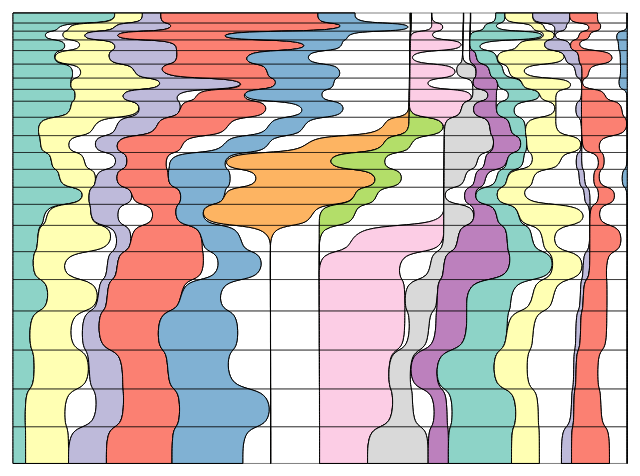
D3 v5 page, settled after 480 driven frames (8 s of simulated time); the page loaded 1 data file(s).


		var dataset;

		//Read the data
		d3.csv("line_tab.csv").then(function(data) {
			dataset = data;
			generateVisualization(dataset);
		});

		function generateVisualization(dataset){

            // format the data
            dataset.forEach(function(d) {
                d.l1x = parseFloat(d.l1x);
                d.l1y = parseFloat(d.l1y);
                d.l2x = parseFloat(d.l2x);
                d.l2y = parseFloat(d.l2y);
                d.l3x = parseFloat(d.l3x);
                d.l3y = parseFloat(d.l3y);
                d.l4x = parseFloat(d.l4x);
                d.l4y = parseFloat(d.l4y);
                d.l5x = parseFloat(d.l5x);
                d.l5y = parseFloat(d.l5y);
                d.l6x = parseFloat(d.l6x);
                d.l6y = parseFloat(d.l6y);
                d.l7x = parseFloat(d.l7x);
                d.l7y = parseFloat(d.l7y);
                d.l8x = parseFloat(d.l8x);
                d.l8y = parseFloat(d.l8y);
                d.l9x = parseFloat(d.l9x);
                d.l9y = parseFloat(d.l9y);
                d.l10x = parseFloat(d.l10x);
                d.l10y = parseFloat(d.l10y);
                d.l11x = parseFloat(d.l11x);
                d.l11y = parseFloat(d.l11y);
                d.l12x = parseFloat(d.l12x);
                d.l12y = parseFloat(d.l12y);
                d.l13x = parseFloat(d.l13x);
                d.l13y = parseFloat(d.l13y);
                d.l14x = parseFloat(d.l14x);
                d.l14y = parseFloat(d.l14y);
                d.l15x = parseFloat(d.l15x);
                d.l15y = parseFloat(d.l15y);
                d.l16x = parseFloat(d.l16x);
                d.l16y = parseFloat(d.l16y);
                d.l17x = parseFloat(d.l17x);
                d.l17y = parseFloat(d.l17y);
                d.l18x = parseFloat(d.l18x);
                d.l18y = parseFloat(d.l18y);
                d.l19x = parseFloat(d.l19x);
                d.l19y = parseFloat(d.l19y);
                d.l20x = parseFloat(d.l20x);
                d.l20y = parseFloat(d.l20y);
                d.l21x = parseFloat(d.l21x);
                d.l21y = parseFloat(d.l21y);
                d.l22x = parseFloat(d.l22x);
                d.l22y = parseFloat(d.l22y);
                d.l23x = parseFloat(d.l23x);
                d.l23y = parseFloat(d.l23y);
                d.l24x = parseFloat(d.l24x);
                d.l24y = parseFloat(d.l24y);
                d.l25x = parseFloat(d.l25x);
                d.l25y = parseFloat(d.l25y);
                d.l26x = parseFloat(d.l26x);
                d.l26y = parseFloat(d.l26y);
                d.l27x = parseFloat(d.l27x);
                d.l27y = parseFloat(d.l27y);
                d.l28x = parseFloat(d.l28x);
                d.l28y = parseFloat(d.l28y);
                d.l29x = parseFloat(d.l29x);
                d.l29y = parseFloat(d.l29y);
                d.l30x = parseFloat(d.l30x);
                d.l30y = parseFloat(d.l30y);

            });

		    // set the dimensions and margins of the graph
            var margin = {top: 20, right: 20, bottom: 30, left: 50},
            width = 960 - margin.left - margin.right,
            height = 960 - margin.top - margin.bottom;

            //Scales
            var x = d3.scaleLinear()
					    .domain([0, 2])
					    .range([0, width]);
			var y = d3.scaleLinear()
					    .domain([0, 2])
					    .range([0, height]);

            console.log(dataset)

            // define the 20 lines
            var line1 = d3.area()
                .curve(d3.curveBasis)
                .x1(function(d) { return x(d.l1x); })
                .x0(function(d) { return x(d.l2x); })
                .y(function(d) { return y(d.l1y); });
            var line2 = d3.area()
                .curve(d3.curveBasis)
                .x1(function(d) { return x(d.l2x); })
                .x0(function(d) { return x(d.l1x); })
                .y(function(d) { return y(d.l2y); });

            var line3 = d3.area()
                .curve(d3.curveBasis)
                .x1(function(d) { return x(d.l3x); })
                .x0(function(d) { return x(d.l4x); })
                .y(function(d) { return y(d.l3y); });
            var line4 = d3.area()
                .curve(d3.curveBasis)
                .x1(function(d) { return x(d.l4x); })
                .x0(function(d) { return x(d.l3x); })
                .y(function(d) { return y(d.l4y); });

            var line5 = d3.area()
                .curve(d3.curveBasis)
                .x1(function(d) { return x(d.l5x); })
                .x0(function(d) { return x(d.l6x); })
                .y(function(d) { return y(d.l5y); });
            var line6 = d3.area()
                .curve(d3.curveBasis)
                .x1(function(d) { return x(d.l6x); })
                .x0(function(d) { return x(d.l5x); })
                .y(function(d) { return y(d.l6y); });

            var line7 = d3.area()
                .curve(d3.curveBasis)
                .x1(function(d) { return x(d.l7x); })
                .x0(function(d) { return x(d.l8x); })
                .y(function(d) { return y(d.l7y); });
            var line8 = d3.area()
                .curve(d3.curveBasis)
                .x1(function(d) { return x(d.l8x); })
                .x0(function(d) { return x(d.l7x); })
                .y(function(d) { return y(d.l8y); });

            var line9 = d3.area()
                .curve(d3.curveBasis)
                .x1(function(d) { return x(d.l9x); })
                .x0(function(d) { return x(d.l10x); })
                .y(function(d) { return y(d.l9y); });
            var line10 = d3.area()
                .curve(d3.curveBasis)
                .x1(function(d) { return x(d.l10x); })
                .x0(function(d) { return x(d.l9x); })
                .y(function(d) { return y(d.l10y); });

            var line11 = d3.area()
                .curve(d3.curveBasis)
                .x1(function(d) { return x(d.l11x); })
                .x0(function(d) { return x(d.l12x); })
                .y(function(d) { return y(d.l11y); });
            var line12 = d3.area()
                .curve(d3.curveBasis)
                .x1(function(d) { return x(d.l12x); })
                .x0(function(d) { return x(d.l11x); })
                .y(function(d) { return y(d.l12y); });

            var line13 = d3.area()
                .curve(d3.curveBasis)
                .x1(function(d) { return x(d.l13x); })
                .x0(function(d) { return x(d.l14x); })
                .y(function(d) { return y(d.l13y); });
            var line14 = d3.area()
                .curve(d3.curveBasis)
                .x1(function(d) { return x(d.l14x); })
                .x0(function(d) { return x(d.l13x); })
                .y(function(d) { return y(d.l14y); });

            var line15 = d3.area()
                .curve(d3.curveBasis)
                .x1(function(d) { return x(d.l15x); })
                .x0(function(d) { return x(d.l16x); })
                .y(function(d) { return y(d.l15y); });
            var line16 = d3.area()
                .curve(d3.curveBasis)
                .x1(function(d) { return x(d.l16x); })
                .x0(function(d) { return x(d.l15x); })
                .y(function(d) { return y(d.l16y); });

            var line17 = d3.area()
                .curve(d3.curveBasis)
                .x1(function(d) { return x(d.l17x); })
                .x0(function(d) { return x(d.l18x); })
                .y(function(d) { return y(d.l17y); });
            var line18 = d3.area()
                .curve(d3.curveBasis)
                .x1(function(d) { return x(d.l18x); })
                .x0(function(d) { return x(d.l17x); })
                .y(function(d) { return y(d.l18y); });

            var line19 = d3.area()
                .curve(d3.curveBasis)
                .x1(function(d) { return x(d.l19x); })
                .x0(function(d) { return x(d.l20x); })
                .y(function(d) { return y(d.l19y); });
            var line20 = d3.area()
                .curve(d3.curveBasis)
                .x1(function(d) { return x(d.l20x); })
                .x0(function(d) { return x(d.l19x); })
                .y(function(d) { return y(d.l20y); });

            var line21 = d3.area()
                .curve(d3.curveBasis)
                .x1(function(d) { return x(d.l21x); })
                .x0(function(d) { return x(d.l22x); })
                .y(function(d) { return y(d.l21y); });
            var line22 = d3.area()
                .curve(d3.curveBasis)
                .x1(function(d) { return x(d.l22x); })
                .x0(function(d) { return x(d.l21x); })
                .y(function(d) { return y(d.l22y); });

            var line23 = d3.area()
                .curve(d3.curveBasis)
                .x1(function(d) { return x(d.l23x); })
                .x0(function(d) { return x(d.l24x); })
                .y(function(d) { return y(d.l23y); });
            var line24 = d3.area()
                .curve(d3.curveBasis)
                .x1(function(d) { return x(d.l24x); })
                .x0(function(d) { return x(d.l23x); })
                .y(function(d) { return y(d.l24y); });

            var line25 = d3.area()
                .curve(d3.curveBasis)
                .x1(function(d) { return x(d.l25x); })
                .x0(function(d) { return x(d.l26x); })
                .y(function(d) { return y(d.l25y); });
            var line26 = d3.area()
                .curve(d3.curveBasis)
                .x1(function(d) { return x(d.l26x); })
                .x0(function(d) { return x(d.l25x); })
                .y(function(d) { return y(d.l26y); });

            var line27 = d3.area()
                .curve(d3.curveBasis)
                .x1(function(d) { return x(d.l27x); })
                .x0(function(d) { return x(d.l28x); })
                .y(function(d) { return y(d.l27y); });
            var line28 = d3.area()
                .curve(d3.curveBasis)
                .x1(function(d) { return x(d.l28x); })
                .x0(function(d) { return x(d.l27x); })
                .y(function(d) { return y(d.l28y); });

            var line29 = d3.area()
                .curve(d3.curveBasis)
                .x1(function(d) { return x(d.l29x); })
                .x0(function(d) { return x(d.l30x); })
                .y(function(d) { return y(d.l29y); });
            var line30 = d3.area()
                .curve(d3.curveBasis)
                .x1(function(d) { return x(d.l30x); })
                .x0(function(d) { return x(d.l29x); })
                .y(function(d) { return y(d.l30y); });

            // append the svg object to the body of the page
            // appends a 'group' element to 'svg'
            // moves the 'group' element to the top left margin
            var svg = d3.select("body").append("svg")
                .attr("width", width + margin.left + margin.right)
                .attr("height", height + margin.top + margin.bottom)
            .append("g")
            .attr("transform",
                "translate(" + margin.left + "," + margin.top + ")");

            // Add the 20 lines
            svg.append("path")
                .data([dataset])
                .attr("class", "line")
                .attr("d", line1)
                .attr("stroke", "black")
                .attr("fill", "#8dd3c7");
            svg.append("path")
                .data([dataset])
                .attr("class", "line")
                .attr("d", line2)
                .attr("stroke", "black")
                .attr("fill", "#8dd3c7");

            svg.append("path")
                .data([dataset])
                .attr("class", "line")
                .attr("d", line3)
                .attr("stroke", "black")
                .attr("fill", "#ffffb3");
            svg.append("path")
                .data([dataset])
                .attr("class", "line")
                .attr("d", line4)
                .attr("stroke", "black")
                .attr("fill", "#ffffb3");

            svg.append("path")
                .data([dataset])
                .attr("class", "line")
                .attr("d", line5)
                .attr("stroke", "black")
                .attr("fill", "#bebada");
            svg.append("path")
                .data([dataset])
                .attr("class", "line")
                .attr("d", line6)
                .attr("stroke", "black")
                .attr("fill", "#bebada");

            svg.append("path")
                .data([dataset])
                .attr("class", "line")
                .attr("d", line7)
                .attr("stroke", "black")
                .attr("fill", "#fb8072");
            svg.append("path")
                .data([dataset])
                .attr("class", "line")
                .attr("d", line8)
                .attr("stroke", "black")
                .attr("fill", "#fb8072");

            svg.append("path")
                .data([dataset])
                .attr("class", "line")
                .attr("d", line9)
                .attr("stroke", "black")
                .attr("fill", "#80b1d3");
            svg.append("path")
                .data([dataset])
                .attr("class", "line")
                .attr("d", line10)
                .attr("stroke", "black")
                .attr("fill", "#80b1d3");

            svg.append("path")
                .data([dataset])
                .attr("class", "line")
                .attr("d", line11)
                .attr("stroke", "black")
                .attr("fill", "#fdb462");
            svg.append("path")
                .data([dataset])
                .attr("class", "line")
                .attr("d", line12)
                .attr("stroke", "black")
                .attr("fill", "#fdb462");

            svg.append("path")
                .data([dataset])
                .attr("class", "line")
                .attr("d", line13)
                .attr("stroke", "black")
                .attr("fill", "#b3de69");
            svg.append("path")
                .data([dataset])
                .attr("class", "line")
                .attr("d", line14)
                .attr("stroke", "black")
                .attr("fill", "#b3de69");

            svg.append("path")
                .data([dataset])
                .attr("class", "line")
                .attr("d", line15)
                .attr("stroke", "black")
                .attr("fill", "#fccde5");
            svg.append("path")
                .data([dataset])
                .attr("class", "line")
                .attr("d", line16)
                .attr("stroke", "black")
                .attr("fill", "#fccde5");

            svg.append("path")
                .data([dataset])
                .attr("class", "line")
                .attr("d", line17)
                .attr("stroke", "black")
                .attr("fill", "#d9d9d9");
            svg.append("path")
                .data([dataset])
                .attr("class", "line")
                .attr("d", line18)
                .attr("stroke", "black")
                .attr("fill", "#d9d9d9");

            svg.append("path")
                .data([dataset])
                .attr("class", "line")
                .attr("d", line19)
                .attr("stroke", "black")
                .attr("fill", "#bc80bd");
            svg.append("path")
                .data([dataset])
                .attr("class", "line")
                .attr("d", line20)
                .attr("stroke", "black")
                .attr("fill", "#bc80bd");

            svg.append("path")
                .data([dataset])
                .attr("class", "line")
                .attr("d", line21)
                .attr("stroke", "black")
                .attr("fill", "#8dd3c7");
            svg.append("path")
                .data([dataset])
                .attr("class", "line")
                .attr("d", line22)
                .attr("stroke", "black")
                .attr("fill", "#8dd3c7");

            svg.append("path")
                .data([dataset])
                .attr("class", "line")
                .attr("d", line23)
                .attr("stroke", "black")
                .attr("fill", "#ffffb3");
            svg.append("path")
                .data([dataset])
                .attr("class", "line")
                .attr("d", line24)
                .attr("stroke", "black")
                .attr("fill", "#ffffb3");

            svg.append("path")
                .data([dataset])
                .attr("class", "line")
                .attr("d", line25)
                .attr("stroke", "black")
                .attr("fill", "#bebada");
            svg.append("path")
                .data([dataset])
                .attr("class", "line")
                .attr("d", line26)
                .attr("stroke", "black")
                .attr("fill", "#bebada");

            svg.append("path")
                .data([dataset])
                .attr("class", "line")
                .attr("d", line27)
                .attr("stroke", "black")
                .attr("fill", "#fb8072");
            svg.append("path")
                .data([dataset])
                .attr("class", "line")
                .attr("d", line28)
                .attr("stroke", "black")
                .attr("fill", "#fb8072");

            svg.append("path")
                .data([dataset])
                .attr("class", "line")
                .attr("d", line29)
                .attr("stroke", "black")
                .attr("fill", "#80b1d3");
            svg.append("path")
                .data([dataset])
                .attr("class", "line")
                .attr("d", line30)
                .attr("stroke", "black")
                .attr("fill", "#80b1d3");

          //["#8dd3c7", "#ffffb3", "#bebada", "#fb8072", "#80b1d3", "#fdb462", "#b3de69", "#fccde5", "#d9d9d9", "#bc80bd"]

            var lines = svg.append('g')
                .selectAll("line")
                .data(dataset)
                .enter()
                .append("line")
                .attr("x1", 0)
                .attr("y1", function(d){
                    console.log(d.l1y)
                    return y(d.l1y)
                })
                .attr("x2", function(d){
                    return x(d.l30x)
                })
                .attr("y2", function(d){
                    return y(d.l1y)
                })
                .attr("stroke", "black")
                .style("opacity", 0.50)

		}

    

### data: line_tab.csv
l1x, l1y, l2x, l2y, l3x, l3y, l4x, l4y, l5x, l5y, l6x, l6y, l7x, l7y, l8x, l8y, l9x, l9y, l10x, l10y, l11x, l11y, l12x, l12y
0.0, 0.0, 0.2285, 0.0, 0.2285, 0.0, 0.2908, 0.0, 0.2908, 0.0, 0.3323, 0.0, 0.3323, 0.0, 0.6854, 0.0, 0.6854, 0.0, 0.7684, 0.0, 0.8925, 0.0, 0.893, 0.0
0.0, 0.02203, 0.2285, 0.02203, 0.2285, 0.02203, 0.2908, 0.02203, 0.2908, 0.02203, 0.3323, 0.02203, 0.3323, 0.02203, 0.6854, 0.02203, 0.6854, 0.02203, 0.7684, 0.02203, 0.8925, 0.02203, 0.893, 0.02203
0.0, 0.02203, 0.1022, 0.02203, 0.1262, 0.02203, 0.2285, 0.02203, 0.2285, 0.02203, 0.3562, 0.02203, 0.3562, 0.02203, 0.7396, 0.02203, 0.7396, 0.02203, 0.893, 0.02203, 0.893, 0.02203, 0.8936, 0.02203
0.0, 0.03993, 0.1022, 0.03993, 0.1262, 0.03993, 0.2285, 0.03993, 0.2285, 0.03993, 0.3562, 0.03993, 0.3562, 0.03993, 0.7396, 0.03993, 0.7396, 0.03993, 0.893, 0.03993, 0.893, 0.03993, 0.8936, 0.03993
0.0, 0.03993, 0.07122, 0.03993, 0.1113, 0.03993, 0.1588, 0.03993, 0.1588, 0.03993, 0.23, 0.03993, 0.23, 0.03993, 0.4674, 0.03993, 0.4674, 0.03993, 0.7522, 0.03993, 0.8924, 0.03993, 0.893, 0.03993
0.0, 0.0592, 0.07122, 0.0592, 0.1113, 0.0592, 0.1588, 0.0592, 0.1588, 0.0592, 0.23, 0.0592, 0.23, 0.0592, 0.4674, 0.0592, 0.4674, 0.0592, 0.7522, 0.0592, 0.8924, 0.0592, 0.893, 0.0592
0.0, 0.0592, 0.1174, 0.0592, 0.1517, 0.0592, 0.23, 0.0592, 0.23, 0.0592, 0.367, 0.0592, 0.367, 0.0592, 0.6605, 0.0592, 0.6605, 0.0592, 0.7388, 0.0592, 0.8919, 0.0592, 0.8924, 0.0592
0.0, 0.08257, 0.1174, 0.08257, 0.1517, 0.08257, 0.23, 0.08257, 0.23, 0.08257, 0.367, 0.08257, 0.367, 0.08257, 0.6605, 0.08257, 0.6605, 0.08257, 0.7388, 0.08257, 0.8919, 0.08257, 0.8924, 0.08257
0.0, 0.08257, 0.09217, 0.08257, 0.09217, 0.08257, 0.2151, 0.08257, 0.2151, 0.08257, 0.3687, 0.08257, 0.3687, 0.08257, 0.5223, 0.08257, 0.5223, 0.08257, 0.6605, 0.08257, 0.8915, 0.08257, 0.8919, 0.08257
0.0, 0.1124, 0.09217, 0.1124, 0.09217, 0.1124, 0.2151, 0.1124, 0.2151, 0.1124, 0.3687, 0.1124, 0.3687, 0.1124, 0.5223, 0.1124, 0.5223, 0.1124, 0.6605, 0.1124, 0.8915, 0.1124, 0.8919, 0.1124
0.0, 0.1124, 0.1342, 0.1124, 0.1536, 0.1124, 0.2729, 0.1124, 0.2729, 0.1124, 0.3326, 0.1124, 0.3326, 0.1124, 0.5712, 0.1124, 0.5712, 0.1124, 0.7352, 0.1124, 0.8911, 0.1124, 0.8915, 0.1124
0.0, 0.143, 0.1342, 0.143, 0.1536, 0.143, 0.2729, 0.143, 0.2729, 0.143, 0.3326, 0.143, 0.3326, 0.143, 0.5712, 0.143, 0.5712, 0.143, 0.7352, 0.143, 0.8911, 0.143, 0.8915, 0.143
0.0, 0.143, 0.1293, 0.143, 0.1293, 0.143, 0.3326, 0.143, 0.3326, 0.143, 0.5173, 0.143, 0.5173, 0.143, 0.5912, 0.143, 0.5912, 0.143, 0.7206, 0.143, 0.8907, 0.143, 0.8911, 0.143
0.0, 0.1678, 0.1293, 0.1678, 0.1293, 0.1678, 0.3326, 0.1678, 0.3326, 0.1678, 0.5173, 0.1678, 0.5173, 0.1678, 0.5912, 0.1678, 0.5912, 0.1678, 0.7206, 0.1678, 0.8907, 0.1678, 0.8911, 0.1678
0.0, 0.1678, 0.1401, 0.1678, 0.1401, 0.1678, 0.2452, 0.1678, 0.2452, 0.1678, 0.3678, 0.1678, 0.4122, 0.1678, 0.5173, 0.1678, 0.5173, 0.1678, 0.6925, 0.1678, 0.8903, 0.1678, 0.8907, 0.1678
0.0, 0.1939, 0.1401, 0.1939, 0.1401, 0.1939, 0.2452, 0.1939, 0.2452, 0.1939, 0.3678, 0.1939, 0.4122, 0.1939, 0.5173, 0.1939, 0.5173, 0.1939, 0.6925, 0.1939, 0.8903, 0.1939, 0.8907, 0.1939
0.0, 0.1939, 0.1297, 0.1939, 0.1297, 0.1939, 0.2853, 0.1939, 0.2853, 0.1939, 0.3761, 0.1939, 0.3761, 0.1939, 0.5707, 0.1939, 0.6535, 0.1939, 0.7443, 0.1939, 0.8899, 0.1939, 0.8903, 0.1939
0.0, 0.2292, 0.1297, 0.2292, 0.1297, 0.2292, 0.2853, 0.2292, 0.2853, 0.2292, 0.3761, 0.2292, 0.3761, 0.2292, 0.5707, 0.2292, 0.6535, 0.2292, 0.7443, 0.2292, 0.8899, 0.2292, 0.8903, 0.2292
0.0, 0.2292, 0.05677, 0.2292, 0.05677, 0.2292, 0.1817, 0.2292, 0.2325, 0.2292, 0.3233, 0.2292, 0.3233, 0.2292, 0.4823, 0.2292, 0.574, 0.2292, 0.6535, 0.2292, 0.8332, 0.2292, 0.8899, 0.2292
0.0, 0.2695, 0.05677, 0.2695, 0.05677, 0.2695, 0.1817, 0.2695, 0.2325, 0.2695, 0.3233, 0.2695, 0.3233, 0.2695, 0.4823, 0.2695, 0.574, 0.2695, 0.6535, 0.2695, 0.8332, 0.2695, 0.8899, 0.2695
0.0, 0.2695, 0.06167, 0.2695, 0.06167, 0.2695, 0.1233, 0.2695, 0.1832, 0.2695, 0.2325, 0.2695, 0.2325, 0.2695, 0.3805, 0.2695, 0.4754, 0.2695, 0.574, 0.2695, 0.6605, 0.2695, 0.8332, 0.2695
0.0, 0.3066, 0.06167, 0.3066, 0.06167, 0.3066, 0.1233, 0.3066, 0.1832, 0.3066, 0.2325, 0.3066, 0.2325, 0.3066, 0.3805, 0.3066, 0.4754, 0.3066, 0.574, 0.3066, 0.6605, 0.3066, 0.8332, 0.3066
0.0, 0.3066, 0.08637, 0.3066, 0.08637, 0.3066, 0.1604, 0.3066, 0.2325, 0.3066, 0.2572, 0.3066, 0.2572, 0.3066, 0.3435, 0.3066, 0.352, 0.3066, 0.4754, 0.3066, 0.4754, 0.3066, 0.7098, 0.3066
0.0, 0.3436, 0.08637, 0.3436, 0.08637, 0.3436, 0.1604, 0.3436, 0.2325, 0.3436, 0.2572, 0.3436, 0.2572, 0.3436, 0.3435, 0.3436, 0.352, 0.3436, 0.4754, 0.3436, 0.4754, 0.3436, 0.7098, 0.3436
0.0, 0.3436, 0.1046, 0.3436, 0.1046, 0.3436, 0.186, 0.3436, 0.186, 0.3436, 0.2325, 0.3436, 0.2325, 0.3436, 0.3487, 0.3436, 0.3487, 0.3436, 0.4882, 0.3436, 0.549, 0.3436, 0.8164, 0.3436
0.0, 0.383, 0.1046, 0.383, 0.1046, 0.383, 0.186, 0.383, 0.186, 0.383, 0.2325, 0.383, 0.2325, 0.383, 0.3487, 0.383, 0.3487, 0.383, 0.4882, 0.383, 0.549, 0.383, 0.8164, 0.383
0.0, 0.383, 0.1584, 0.383, 0.1584, 0.383, 0.1706, 0.383, 0.1706, 0.383, 0.268, 0.383, 0.268, 0.383, 0.3777, 0.383, 0.3777, 0.383, 0.4752, 0.383, 0.4752, 0.383, 0.7676, 0.383
0.0, 0.4205, 0.1584, 0.4205, 0.1584, 0.4205, 0.1706, 0.4205, 0.1706, 0.4205, 0.268, 0.4205, 0.268, 0.4205, 0.3777, 0.4205, 0.3777, 0.4205, 0.4752, 0.4205, 0.4752, 0.4205, 0.7676, 0.4205
0.0, 0.4205, 0.06926, 0.4205, 0.07589, 0.4205, 0.1748, 0.4205, 0.1748, 0.4205, 0.2342, 0.4205, 0.3157, 0.4205, 0.3652, 0.4205, 0.3652, 0.4205, 0.4245, 0.4205, 0.4245, 0.4205, 0.6719, 0.4205
0.0, 0.4668, 0.06926, 0.4668, 0.07589, 0.4668, 0.1748, 0.4668, 0.1748, 0.4668, 0.2342, 0.4668, 0.3157, 0.4668, 0.3652, 0.4668, 0.3652, 0.4668, 0.4245, 0.4668, 0.4245, 0.4668, 0.6719, 0.4668
0.0, 0.4668, 0.05551, 0.4668, 0.05551, 0.4668, 0.222, 0.4668, 0.2342, 0.4668, 0.2659, 0.4668, 0.2659, 0.4668, 0.4245, 0.4668, 0.4245, 0.4668, 0.5117, 0.4668, 0.5785, 0.4668, 0.5786, 0.4668
0.0, 0.5245, 0.05551, 0.5245, 0.05551, 0.5245, 0.222, 0.5245, 0.2342, 0.5245, 0.2659, 0.5245, 0.2659, 0.5245, 0.4245, 0.5245, 0.4245, 0.5245, 0.5117, 0.5245, 0.5785, 0.5245, 0.5786, 0.5245
… [head cut at 6 KiB]